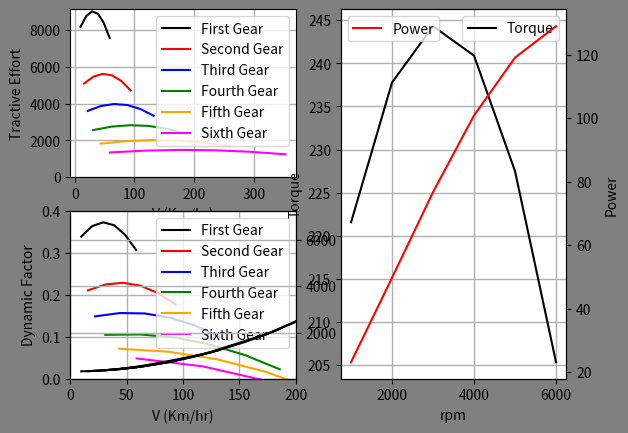

The matplotlib source for this figure:
from decimal import Decimal
import matplotlib.pyplot as pt
import numpy as np
def taskCalculations():
    Pe=[23.2,49.8,76.75,100.9,119.1,129] #EnginePower
    Ne=[1000,2000,3000,4000,5000,6000]   #EngineTurns(rpm)
    Te=[]                                #EngineTorque
    V1=[];FA1=[];TE1=[];DF1=[];a1=[]     #V=Velocity
    V2=[];FA2=[];TE2=[];DF2=[];a2=[]     #TE=TractiveEffort
    V3=[];FA3=[];TE3=[];DF3=[];a3=[]     #DF=DynamicFactor
    V4=[];FA4=[];TE4=[];DF4=[];a4=[]     #a=Accleration
    V5=[];FA5=[];TE5=[];DF5=[];a5=[]
    V6=[];FA6=[];TE6=[];DF6=[];a6=[]
    
    GVW=24000; Cd=0.38
    #GVW=  rossVehicleMass; Cd= DragCoefficient
    Af=2.936; iF=4.25
    #Af= AirResistance; iF= DiffrentialReductionRatio
    rw=0.36865; p=1.225; z=0.95
    #rw= RadiusWheel; p= DensityOfAir; z= EfficiencyOfEngine
    fr=0.014; FR=fr*GVW;  
    #fr= RollingCoefficient #FR= RollingResistance
    ig=[3.359,2.095,1.485,1.056,0.754,0.556] 
    for i in range(len(Pe)): #TorquePower
        Te.insert(i,(round(((9550*Pe[i])/Ne[i]),2)))
    for i in range(len(Ne)): #First gear
        V1.insert(i,(round((0.377*Ne[i]*rw)/(ig[0]*iF),2)))
        FA1.insert(i,(round((0.5*p*Cd*Af*((5/18)*V1[i])**2),2)))
        TE1.insert(i,(round((Te[i]*z*ig[0]*iF)/rw,2)))
        DF1.insert(i,(round((TE1[i]-FA1[i])/GVW,3)))
        a1.insert(i,round(TE1[i]/(GVW/9.8),2))
    FT1=list(np.asarray(FA1)+FR) #FT= TotalResistance
    print(V1);print(FA1);print(TE1);print(DF1)
    print("-------------------")
    for i in range(len(Ne)): #Second gear
        V2.insert(i,(round((0.377*Ne[i]*rw)/(ig[1]*iF),2)))
        FA2.insert(i,(round((0.5*p*Cd*Af*((5/18)*V2[i])**2),2)))
        TE2.insert(i,(round((Te[i]*z*ig[1]*iF)/rw,2)))
        DF2.insert(i,(round((TE2[i]-FA2[i])/GVW,3)))
        a2.insert(i,round(TE2[i]/(GVW/9.8),2))
    FT2=list(np.asarray(FA2)+FR)
    print(V2);print(FA2);print(TE2);print(DF2)
    print("---------------------")
    for i in range(len(Ne)): #Third gear
        V3.insert(i,(round((0.377*Ne[i]*rw)/(ig[2]*iF),2)))
        FA3.insert(i,(round((0.5*p*Cd*Af*((5/18)*V3[i])**2),2)))
        TE3.insert(i,(round((Te[i]*z*ig[2]*iF)/rw,2)))
        DF3.insert(i,(round((TE3[i]-FA3[i])/GVW,3)))
        a3.insert(i,round(TE3[i]/(GVW/9.8),2))
    FT3=list(np.asarray(FA3)+FR)
    print(V3);print(FA3);print(TE3);print(DF3)
    print("---------------------")
    for i in range(len(Ne)): #Fourth gear
        V4.insert(i,(round((0.377*Ne[i]*rw)/(ig[3]*iF),2)))
        FA4.insert(i,(round((0.5*p*Cd*Af*((5/18)*V4[i])**2),2)))
        TE4.insert(i,(round((Te[i]*z*ig[3]*iF)/rw,2)))
        DF4.insert(i,(round((TE4[i]-FA4[i])/GVW,3)))
        a4.insert(i,round(TE4[i]/(GVW/9.8),2))
    FT4=list(np.asarray(FA4)+FR)
    print(V4);print(FA4);print(TE4);print(DF4)
    print("---------------------")
    for i in range(len(Ne)): #fifth gear
        V5.insert(i,(round((0.377*Ne[i]*rw)/(ig[4]*iF),2)))
        FA5.insert(i,(round((0.5*p*Cd*Af*((5/18)*V5[i])**2),2)))
        TE5.insert(i,(round((Te[i]*z*ig[4]*iF)/rw,2)))
        DF5.insert(i,(round((TE5[i]-FA5[i])/GVW,3)))
        a5.insert(i,round(TE5[i]/(GVW/9.8),2))
    FT5=list(np.asarray(FA5)+FR)
    print(V5);print(FA5);print(TE5);print(DF5)
    print("---------------------")
    for i in range(len(Ne)): #sixth gear
        V6.insert(i,(round((0.377*Ne[i]*rw)/(ig[5]*iF),2)))
        FA6.insert(i,(round((0.5*p*Cd*Af*((5/18)*V6[i])**2),2)))
        TE6.insert(i,(round((Te[i]*z*ig[5]*iF)/rw,2)))
        DF6.insert(i,(round((TE6[i]-FA6[i])/GVW,3)))
        a6.insert(i,round(TE6[i]/(GVW/9.8),2))
    FT6=list(np.asarray(FA6)+FR)
    print(V6);print(FA6);print(TE6);print(DF6)



    fig=pt.figure()
    fig.patch.set_facecolor("grey")
    
    TEV=fig.add_subplot(2,2,1)                  #Tractive Effort Graph
    TEV.plot(V1,TE1,"black",label="First Gear") #First Gear
    TEV.plot(V2,TE2,"red",label="Second Gear")  #Second Gear
    TEV.plot(V3,TE3,"blue",label="Third Gear")  #Third Gear
    TEV.plot(V4,TE4,"green",label="Fourth Gear")#Fourth Gear
    TEV.plot(V5,TE5,"orange",label="Fifth Gear")#Fifth Gear
    TEV.plot(V6,TE6,"magenta",label="Sixth Gear")#Sixth Gear
    TEV.set_xlabel('V (Km/hr)')
    TEV.set_ylabel("Tractive Effort")
    pt.grid(linewidth=1)
    pt.ylim([0,9100])
    pt.legend()

    DFV=fig.add_subplot(2,2,3)                  #Dynamic Factor Graph
    DFV.plot(V1,DF1,"black",label="First Gear") #First Gear
    DFV.plot(V2,DF2,"red",label="Second Gear")  #Second Gear
    DFV.plot(V3,DF3,"blue",label="Third Gear")  #Third Gear
    DFV.plot(V4,DF4,"green",label="Fourth Gear")#Fourth Gear
    DFV.plot(V5,DF5,"orange",label="Fifth Gear")#Fifth Gear
    DFV.plot(V6,DF6,"magenta",label="Sixth Gear")#Sixth Gear
    DFV.set_xlabel('V (Km/hr)')
    DFV.set_ylabel("Dynamic Factor")
    pt.ylim([0,0.4])
    pt.xlim([0,200])
    pt.grid(linewidth=1)
    pt.legend()

    FTV=DFV.twinx()
    FTV.plot(V1,FT1,"black")
    FTV.plot(V2,FT2,"black")
    FTV.plot(V3,FT3,"black")
    FTV.plot(V4,FT4,"black")
    FTV.plot(V5,FT5,"black")
    FTV.plot(V6,FT6,"black")
    FTV.set_ylabel("Total Resistance")
    pt.grid(linewidth=1)

    TorqueGraph=fig.add_subplot(1,2,2)          #TorquePowerGraph
    TorqueGraph.plot(Ne,Te,"black",label="Torque")
    TorqueGraph.set_xlabel('rpm')
    TorqueGraph.set_ylabel("Torque")
    pt.grid(linewidth=1)
    pt.legend()

    PowerGraph=TorqueGraph.twinx()              #TorquePowerGraph
    PowerGraph.plot(Ne,Pe,"red",label="Power")
    PowerGraph.set_ylabel("Power")
    pt.legend()
    pt.show()
taskCalculations()
